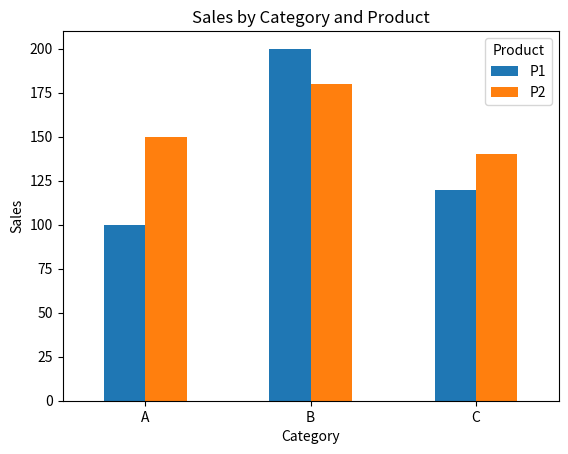

Source code (Python):
import pandas as pd
import matplotlib.pyplot as plt

# Sample data
data = {'Category': ['A', 'A', 'B', 'B', 'C', 'C'],
        'Product': ['P1', 'P2', 'P1', 'P2', 'P1', 'P2'],
        'Sales': [100, 150, 200, 180, 120, 140]}

# Create a DataFrame
df = pd.DataFrame(data)

# Create a pivot table
pivot_table = df.pivot_table(index='Category', columns='Product', values='Sales')

print(pivot_table)

# Plot the pivot table as a bar chart
pivot_table.plot(kind='bar')
plt.title('Sales by Category and Product')
plt.xlabel('Category')
plt.ylabel('Sales')
plt.xticks(rotation=0)
plt.show()